Run: headless pygame with SDL's dummy video driver; simulated clock (each Clock.tick advances the game by its frame time, no real sleeping); random seed 0; keys injected as events and as key.get_pressed() state; mouse plan: one left click at the window centre at the start of phase 2, then a move to the lower-right quarter at the start of phase 3.
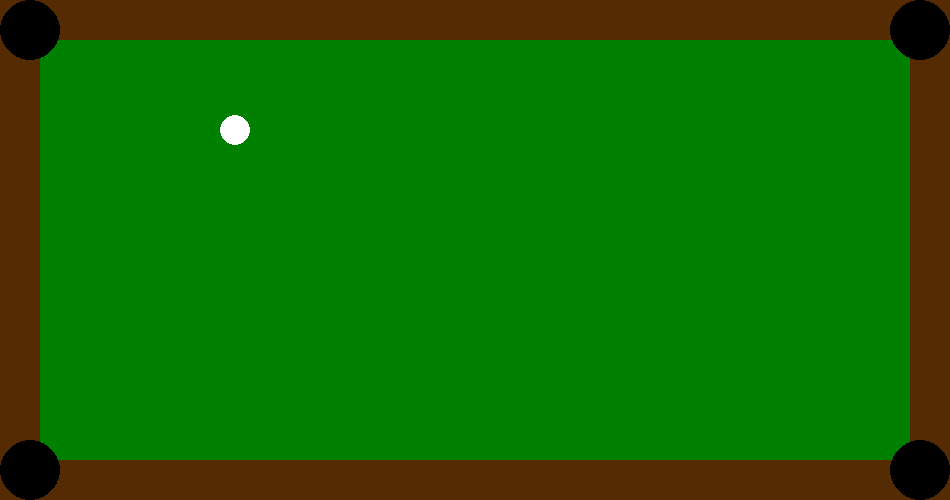
Frame 1 of 4 · flips 1–60 · no input
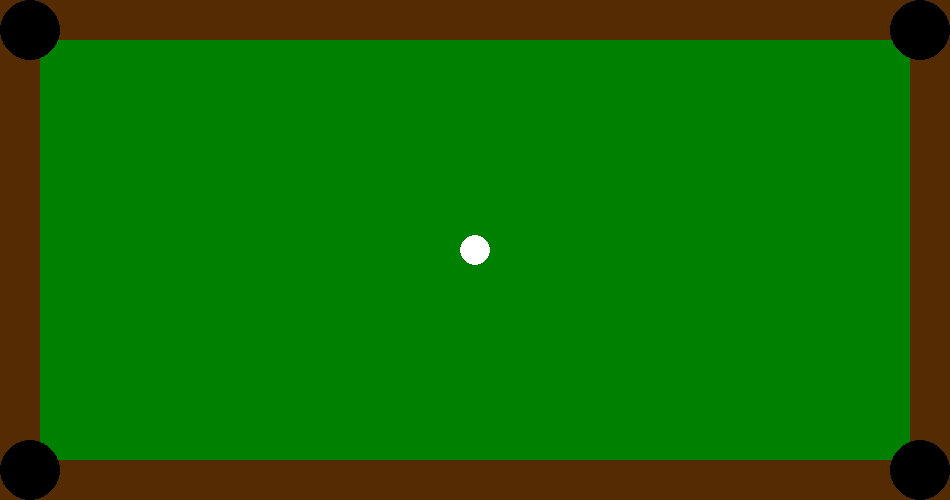
Frame 2 of 4 · flips 61–180 · clicked the window centre · tapped SPACE, RETURN · held RIGHT (→), D
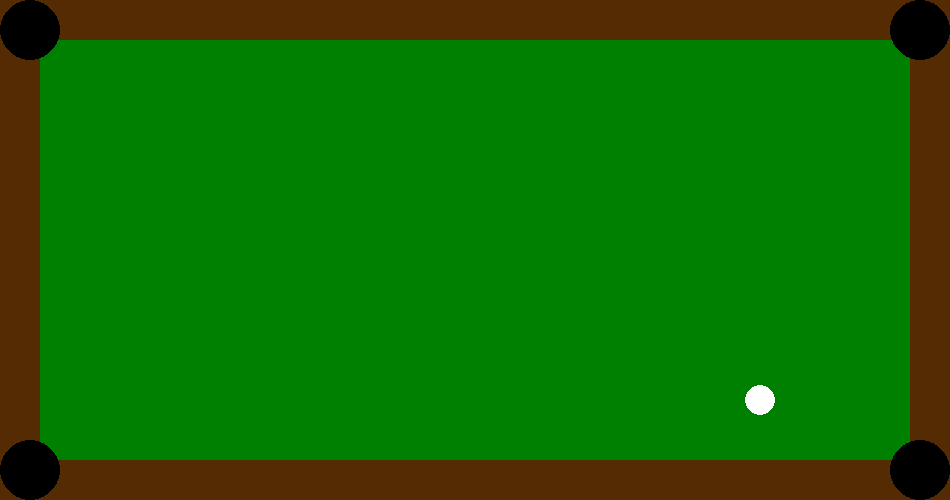
Frame 3 of 4 · flips 181–300 · moved the mouse to the lower-right quarter · held DOWN (↓), S
Frame 4 of 4 · flips 301–420 · held LEFT (←), A, UP (↑), W · screen unchanged from frame 3, image omitted

The pygame program that drew these frames:

import pygame
import sys
pygame.init()

width,height=950,500
display=pygame.display.set_mode((width, height))
pygame.display.set_caption("8 Ball Pool")

white=(255,255,255)
green=(0,128,0)
brown=(84,43,2)
black=(0,0,0)

ball_radius=15
ball_speed=5
ball_pos=[width//2,height//2]

running = True
while running:
    
    #pool table with borders
    display.fill(green)
    pygame.draw.rect(display,brown,(0,0,width,40))
    pygame.draw.rect(display,brown,(0,0,40,height))
    pygame.draw.rect(display,brown,(width-40,0,width,height))
    pygame.draw.rect(display,brown,(0,height-40,width,height))
    pygame.draw.ellipse(display,black,(width-60,height-60,60,60))
    pygame.draw.ellipse(display,black,(0,0,60,60))
    pygame.draw.ellipse(display,black,(width-60,0,60,60))
    pygame.draw.ellipse(display,black,(0,height-60,60,60))
    
    for event in pygame.event.get():
        if event.type==pygame.QUIT:
            running=False

    mouse_x,mouse_y=pygame.mouse.get_pos()
    dx=mouse_x-ball_pos[0]
    dy=mouse_y-ball_pos[1]
    distance=max(1,(dx**2+dy**2)**0.5)
    ball_pos[0]+=int(ball_speed*dx/distance)
    ball_pos[1]+=int(ball_speed*dy/distance)

    pygame.draw.circle(display,white,ball_pos,ball_radius)
    pygame.display.flip()
    pygame.time.Clock().tick(60)

pygame.quit()
sys.exit()
